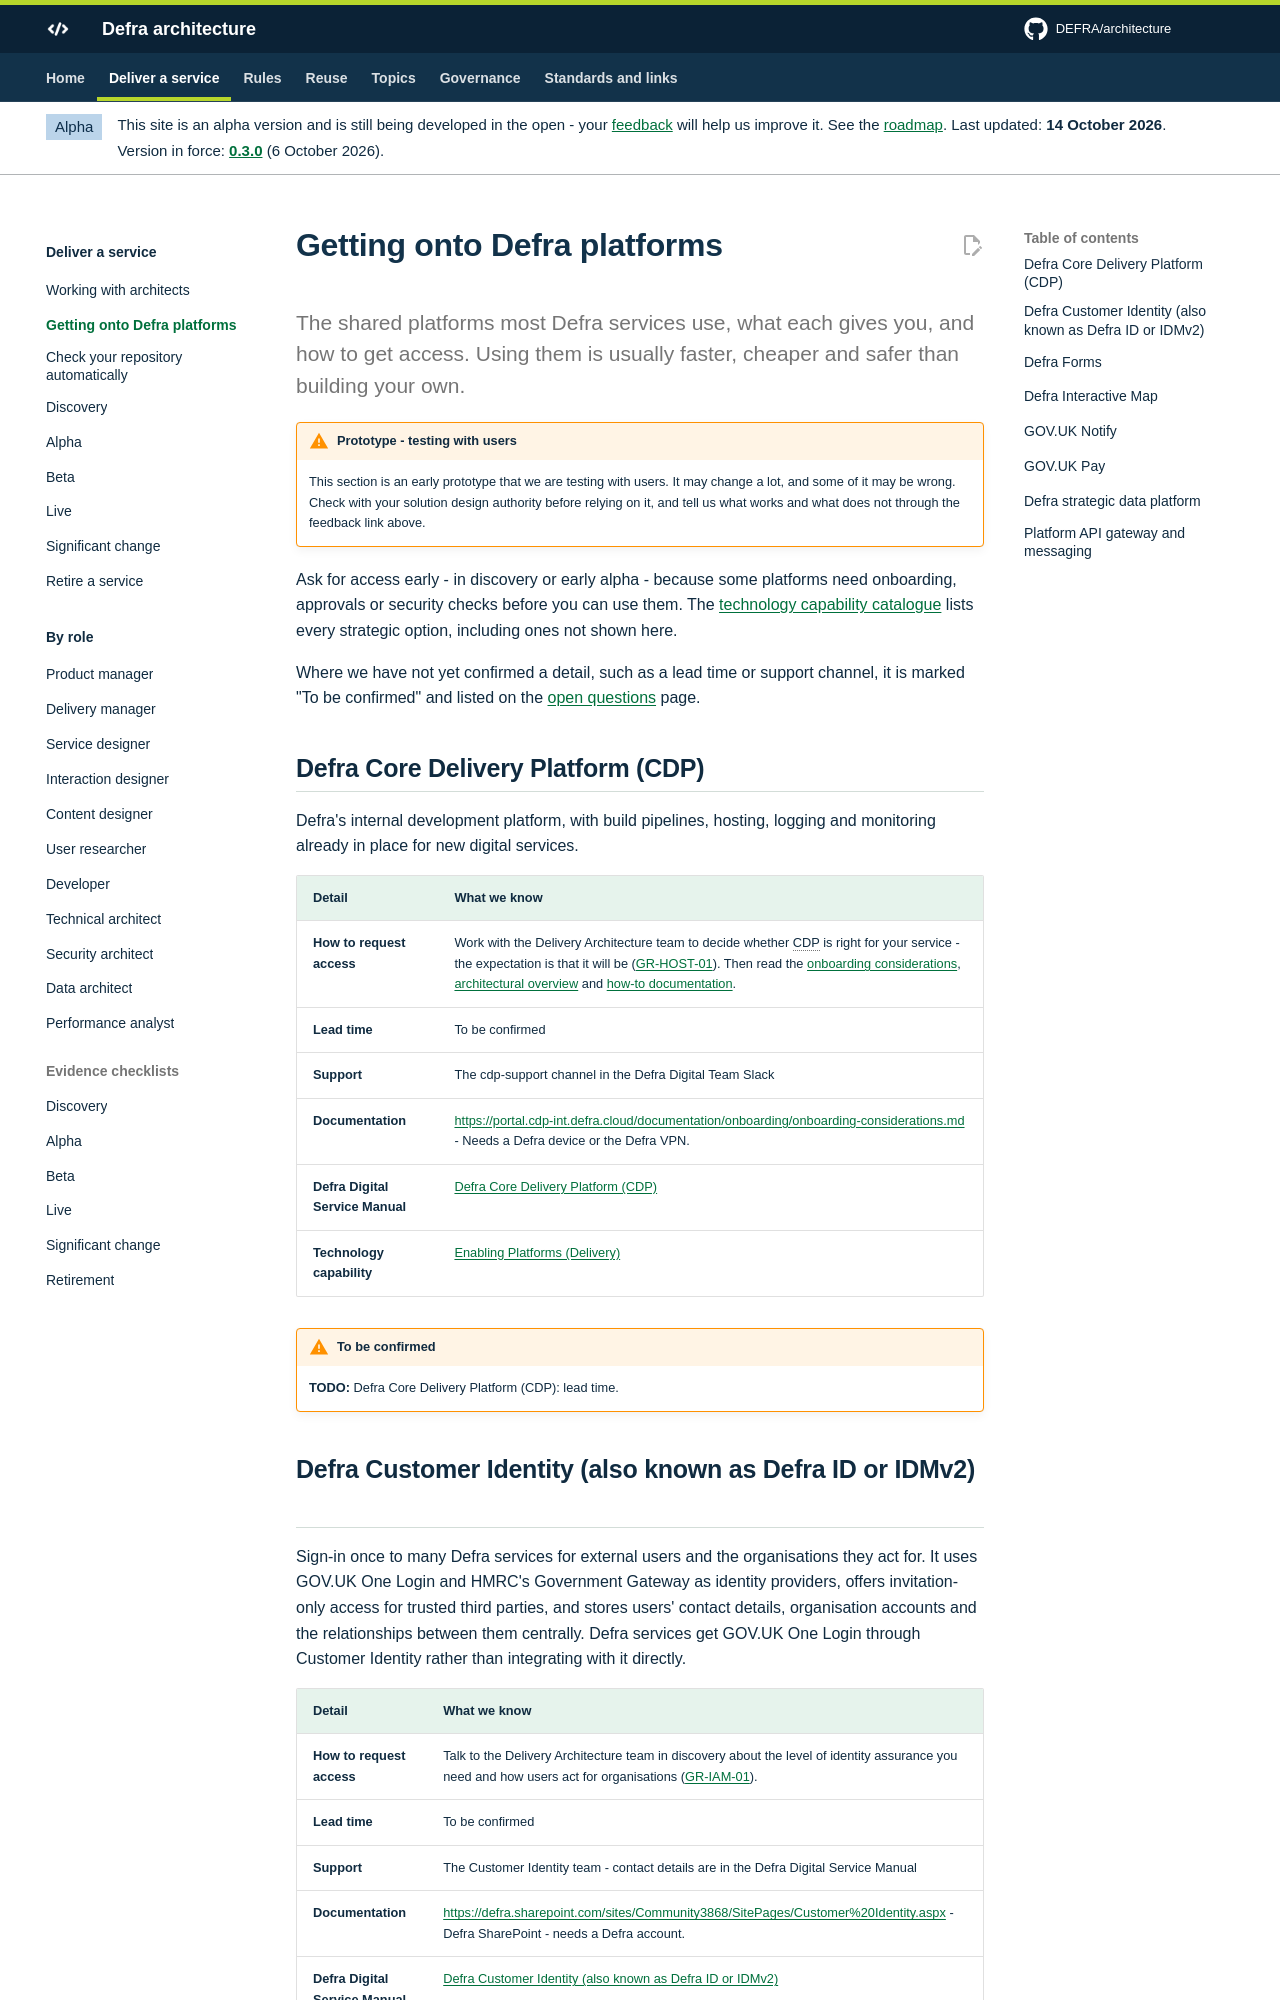

repository: DEFRA/architecture · page: deliver/platforms/index.html · generator: mkdocs

# Getting onto Defra platforms

<p class="lead">The shared platforms most Defra services use, what each gives you, and how to get access. Using them is usually faster, cheaper and safer than building your own.</p>
